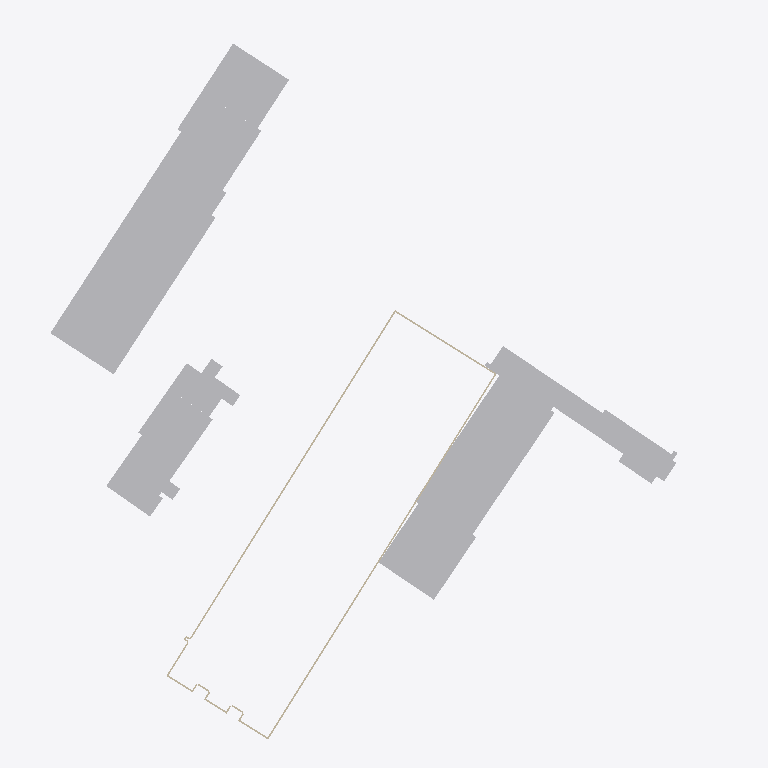
Plan cut of the same IFC building model at storey 'Hele bygget' (level 16.88 m, cut at 18.28 m), seen from above with north up, elements coloured by IFC class (only those large enough to see are counted): 36 other elements (light grey), 7 walls (beige). Cut surfaces are drawn darker.
Extent 150.1 m × 159.9 m × 58.4 m (x, y, z). Storeys (26): Hele bygget at 15.53 m; Hele bygget at 15.74 m; 1. etasje at 16.40 m; Hele bygget at 16.88 m; Hele bygget at 19.91 m; 2. etasje at 20.28 m; Hele bygget at 20.83 m; Hele bygget at 21.52 m; Hele bygget at 21.72 m; Hele bygget at 21.72 m; Hele bygget at 22.53 m; Hele bygget at 22.53 m; Hele bygget at 23.38 m; Hele bygget at 23.54 m; 3. etasje at 24.24 m; 4. etasje at 28.01 m. Elements (7171): 3121 IfcWall, 2932 IfcWindow, 945 IfcSlab, 173 IfcBuildingElementProxy.

HEADER;
FILE_DESCRIPTION(('ViewDefinition [CoordinationView]'),'2;1');
FILE_NAME('','2026-10-26T14:08:23',(''),(''),'IfcOpenShell 0.9.0post1+b5e509b','IfcOpenShell 0.9.0post1+b5e509b','');
FILE_SCHEMA(('IFC4'));
ENDSEC;
DATA;
#1=IFCPROJECT('3qlQOtdwXKARWQZVRVmIng',$,'Gamle Drammen sykehus',$,$,$,$,(#10),#5);
#14=IFCSITE('11mSKwwmDRxADERW87AjM$',$,'Dronninggata 28, Drammen',$,$,#23,$,$,$,$,$,$,$,$);
#24=IFCBUILDING('2AY4HH5zXILxWtK6cOPr5b',$,'Sentralblokka',$,$,#33,$,$,$,$,$,$);
#210724=IFCBUILDING('23wENKJG9UFQfrQ2USF1oL',$,'Sentralblokka, sidebygg',$,$,#210732,$,$,$,$,$,$);
#211192=IFCBUILDING('3e3lFEUcDRmRGPnfUc9i43',$,'Kirurgisk poliklinikk',$,$,#211200,$,$,$,$,$,$);
#211687=IFCBUILDING('37Slr3DInVPxizlYc_hA$a',$,'Midtfløy',$,$,#211695,$,$,$,$,$,$);
#211794=IFCBUILDING('0m2bEkoaXGXR16f4hvaJ6u',$,'Vestfløy',$,$,#211802,$,$,$,$,$,$);
#212160=IFCBUILDING('28MlKPf_zOG8yuEF3ZNeGZ',$,'Venstre nordfløy',$,$,#212168,$,$,$,$,$,$);
#212784=IFCBUILDING('2AlfJ$YOHQSPeDdikCXcO_',$,'MR-bygget',$,$,#212792,$,$,$,$,$,$);
#212940=IFCBUILDING('3XsQay189QWgUdBkDrX$1o',$,'Østre nordfløy',$,$,#212948,$,$,$,$,$,$);
#213617=IFCBUILDING('11spOmNNvT1xpC4awzNkXy',$,'Østfløy',$,$,#213625,$,$,$,$,$,$);
#214816=IFCBUILDING('1B2Z1muyDJevztNhBw2sc2',$,'Bygg ved Dronninggata (fyrhus/tøysentral?)',$,$,#214824,$,$,$,$,$,$);
#215076=IFCBUILDING('2k0MES9JfPUOljnrP$F6XQ',$,'Trappehus nordøst',$,$,#215084,$,$,$,$,$,$);
#215388=IFCBUILDING('0bXRmDvrDN$vAPHya1sxFX',$,'Operasjonsmodulen',$,$,#215396,$,$,$,$,$,$);
#215442=IFCBUILDING('0jJBs7EMTM6hr2QPlWlKqR',$,'Bod ved Tybrings gate',$,$,#215450,$,$,$,$,$,$);
#43=IFCBUILDINGSTOREY('1GQ$BtDF9O9foZzcGq3$qG',$,'1. etasje',$,$,#159,$,$,$,16.4);
#47=IFCBUILDINGSTOREY('1ORGupwSnRFAgx6ToKGKH7',$,'2. etasje',$,$,#164,$,$,$,20.28);
#51=IFCBUILDINGSTOREY('2iWvZ3U2nI7OS_IBiNOb1v',$,'3. etasje',$,$,#169,$,$,$,24.24);
#55=IFCBUILDINGSTOREY('383C6OvDHSowmHeblCRBZ9',$,'4. etasje',$,$,#109,$,$,$,28.01);
#59=IFCBUILDINGSTOREY('21Z0yr6xTHVAHe9W7zuOlO',$,'5. etasje',$,$,#119,$,$,$,31.77);
#63=IFCBUILDINGSTOREY('2g0$CHVizJmRmJxpUaZS18',$,'6. etasje',$,$,#134,$,$,$,35.53);
#67=IFCBUILDINGSTOREY('09S5_T59PGluRV04cOME_q',$,'7. etasje',$,$,#144,$,$,$,39.3);
#71=IFCBUILDINGSTOREY('3JO4V7VGzNmumFtMJiTkuk',$,'8. etasje',$,$,#149,$,$,$,43.06);
#75=IFCBUILDINGSTOREY('2X0Zrcet9Pme3GrQ7PmtX8',$,'9. etasje',$,$,#104,$,$,$,46.82);
#79=IFCBUILDINGSTOREY('2RigykoybKOh2L26lxGQle',$,'10. etasje',$,$,#154,$,$,$,50.58);
#83=IFCBUILDINGSTOREY('0ybGbB5FvQPfFTnuX$ij3D',$,'11. etasje',$,$,#129,$,$,$,54.35);
#87=IFCBUILDINGSTOREY('2j38UG_d9GjQYckhCAbDvG',$,'12. etasje',$,$,#114,$,$,$,58.11);
#91=IFCBUILDINGSTOREY('3eGiP88HzIiwr9Cmbj3EdX',$,'13. etasje',$,$,#124,$,$,$,61.87);
#95=IFCBUILDINGSTOREY('2HiwQfaxfPp8HoJ3FWf0gR',$,'14. etasje',$,$,#139,$,$,$,65.64);
#210739=IFCBUILDINGSTOREY('2v_qzoF5LJrwzsJm_x2auZ',$,'Hele bygget',$,$,#210748,$,$,$,15.53);
#211208=IFCBUILDINGSTOREY('3dl$dQmvPMgO8GIkDmB9xf',$,'Hele bygget',$,$,#211217,$,$,$,19.91);
#211705=IFCBUILDINGSTOREY('2Mi9wV7yrUhh9Htx8uNaMr',$,'Hele bygget',$,$,#211714,$,$,$,20.83);
#211811=IFCBUILDINGSTOREY('1Zn9bgy95L7galoPwp_FZQ',$,'Hele bygget',$,$,#211820,$,$,$,16.88);
#212175=IFCBUILDINGSTOREY('0gN8gkFB9OoRYigFQ2KfKz',$,'Hele bygget',$,$,#212184,$,$,$,22.53);
#212799=IFCBUILDINGSTOREY('12_95M3EHOJAB$ZSUXe0tA',$,'Hele bygget',$,$,#212808,$,$,$,22.53);
#212956=IFCBUILDINGSTOREY('2ePazduCfUtQU0vnbaBtfP',$,'Hele bygget',$,$,#212965,$,$,$,21.52);
#213635=IFCBUILDINGSTOREY('36fOTLUEzK9RsR9PDuCVxP',$,'Hele bygget',$,$,#213644,$,$,$,21.72);
#214831=IFCBUILDINGSTOREY('2H8TCMjg1VcR9G0IESHIXI',$,'Hele bygget',$,$,#214840,$,$,$,15.74);
#215091=IFCBUILDINGSTOREY('31ohnJj3DL9PJysr6jT4Ml',$,'Hele bygget',$,$,#215100,$,$,$,23.54);
#215405=IFCBUILDINGSTOREY('1HxqtZzZPRQh_zPaQPTWfI',$,'Hele bygget',$,$,#215414,$,$,$,21.72);
#215456=IFCBUILDINGSTOREY('0Ta5Y3ssHQIP5p2EHNFMFn',$,'Hele bygget',$,$,#215465,$,$,$,23.38);
#211821=IFCBUILDINGELEMENTPROXY('0rLPsh$gDT3emBJ93fpK0b',$,'Blokk (skal rives)',$,'TO BE DEMOLISHED',#212119,#211836,$,.NOTDEFINED.);
#210770=IFCBUILDINGELEMENTPROXY('19SEkqUnjQQ8ofBYgamqJO',$,'Blokk (skal rives)',$,'TO BE DEMOLISHED',#211136,#210785,$,.NOTDEFINED.);
#211968=IFCBUILDINGELEMENTPROXY('0dqBAy3_HUmewCnICUsMCa',$,'Blokk (skal rives)',$,'TO BE DEMOLISHED',#212149,#211983,$,.NOTDEFINED.);
#210749=IFCBUILDINGELEMENTPROXY('2hhhXbDP1I_xRZ95Ncxrcs',$,'Blokk (skal rives)',$,'TO BE DEMOLISHED',#211166,#210764,$,.NOTDEFINED.);
#211989=IFCBUILDINGELEMENTPROXY('0SomcZ9ozSbf0irAv1dfKA',$,'Blokk (skal rives)',$,'TO BE DEMOLISHED',#212129,#212004,$,.NOTDEFINED.);
#214925=IFCBUILDINGELEMENTPROXY('2A3Y3HHujUZg0bguHtfkmA',$,'Blokk (skal rives)',$,'TO BE DEMOLISHED',#215065,#214940,$,.NOTDEFINED.);
#210917=IFCBUILDINGELEMENTPROXY('1PS$vWhpjHmgmRkGubr5eF',$,'Blokk (skal rives)',$,'TO BE DEMOLISHED',#211181,#210932,$,.NOTDEFINED.);
#214883=IFCBUILDINGELEMENTPROXY('0ukpg1Cl5Sa9YkysRrCKCI',$,'Blokk (skal rives)',$,'TO BE DEMOLISHED',#215055,#214898,$,.NOTDEFINED.);
#214946=IFCBUILDINGELEMENTPROXY('2MHe6ckJbTAvH4aERMl8CV',$,'Blokk (skal rives)',$,'TO BE DEMOLISHED',#215050,#214961,$,.NOTDEFINED.);
#214841=IFCBUILDINGELEMENTPROXY('2pYVkQMrbQ$Aa8HTHZ_8Py',$,'Blokk (skal rives)',$,'TO BE DEMOLISHED',#215040,#214856,$,.NOTDEFINED.);
#210833=IFCBUILDINGELEMENTPROXY('0QfY29jR5S1w0qZCoY1nbS',$,'Blokk (skal rives)',$,'TO BE DEMOLISHED',#211131,#210848,$,.NOTDEFINED.);
#211905=IFCBUILDINGELEMENTPROXY('29rlrIvHDMC91NvxnFA3eb',$,'Blokk (skal rives)',$,'TO BE DEMOLISHED',#212154,#211920,$,.NOTDEFINED.);
#186=IFCWALL('3lOrYCFtfOLO1J$9A9tKRC',$,'Yttervegg',$,$,#186080,#201,$,.SOLIDWALL.);
#2234=IFCWALL('175VAafvjNwOMPoSeJJGZi',$,'Yttervegg',$,$,#186380,#2249,$,.SOLIDWALL.);
#214862=IFCBUILDINGELEMENTPROXY('1r2u661cXJ3QoI3q$HskZd',$,'Blokk (skal rives)',$,'TO BE DEMOLISHED',#215070,#214877,$,.NOTDEFINED.);
#210875=IFCBUILDINGELEMENTPROXY('3iJjUER1XQTgsbOlX_Uv8F',$,'Blokk (skal rives)',$,'TO BE DEMOLISHED',#211156,#210890,$,.NOTDEFINED.);
#210959=IFCBUILDINGELEMENTPROXY('3NkA9PsdbPyPmoeQfMVIos',$,'Blokk (skal rives)',$,'TO BE DEMOLISHED',#211121,#210974,$,.NOTDEFINED.);
#210980=IFCBUILDINGELEMENTPROXY('2l6Icde$XP1Akmv16VEGfG',$,'Blokk (skal rives)',$,'TO BE DEMOLISHED',#211176,#210995,$,.NOTDEFINED.);
#210791=IFCBUILDINGELEMENTPROXY('3IwngYfcfUK8La0KwA0vDE',$,'Blokk (skal rives)',$,'TO BE DEMOLISHED',#211191,#210806,$,.NOTDEFINED.);
#211085=IFCBUILDINGELEMENTPROXY('1B8rJ33fLJDxaP5Qz5hH_4',$,'Blokk (skal rives)',$,'TO BE DEMOLISHED',#211111,#211100,$,.NOTDEFINED.);
#210896=IFCBUILDINGELEMENTPROXY('1SqxJCz75RSOxk_lnQK7o1',$,'Blokk (skal rives)',$,'TO BE DEMOLISHED',#211126,#210911,$,.NOTDEFINED.);
#210812=IFCBUILDINGELEMENTPROXY('32pm1tCzPKwhFcn3FnQtu0',$,'Blokk (skal rives)',$,'TO BE DEMOLISHED',#211161,#210827,$,.NOTDEFINED.);
#215009=IFCBUILDINGELEMENTPROXY('2I9gQ1ZSPGTOZsuDDvK4Z9',$,'Blokk (skal rives)',$,'TO BE DEMOLISHED',#215045,#215024,$,.NOTDEFINED.);
#210854=IFCBUILDINGELEMENTPROXY('3Blus$Y8zRhxNfcL7yBi9X',$,'Blokk (skal rives)',$,'TO BE DEMOLISHED',#211186,#210869,$,.NOTDEFINED.);
#214904=IFCBUILDINGELEMENTPROXY('32UXxuQUPKl8PswTCL4TDZ',$,'Blokk (skal rives)',$,'TO BE DEMOLISHED',#215035,#214919,$,.NOTDEFINED.);
#211926=IFCBUILDINGELEMENTPROXY('3kWizBPDHPGu$iWqk1TdFN',$,'Blokk (skal rives)',$,'TO BE DEMOLISHED',#212134,#211941,$,.NOTDEFINED.);
#212073=IFCBUILDINGELEMENTPROXY('0fatRmZzHVcPHXmZYZW0uf',$,'Blokk (skal rives)',$,'TO BE DEMOLISHED',#212099,#212088,$,.NOTDEFINED.);
#211863=IFCBUILDINGELEMENTPROXY('1G682NYSDTW8reOoZwzT6g',$,'Blokk (skal rives)',$,'TO BE DEMOLISHED',#212139,#211878,$,.NOTDEFINED.);
#5002=IFCWALL('0Kqp5rXkLIn8AXFhWcEcUE',$,'Yttervegg',$,$,#183860,#5017,$,.SOLIDWALL.);
#214967=IFCBUILDINGELEMENTPROXY('2S0kNwxcjTpv53hhe4A_nG',$,'Blokk (skal rives)',$,'TO BE DEMOLISHED',#215075,#214982,$,.NOTDEFINED.);
#212010=IFCBUILDINGELEMENTPROXY('060iyPZyXPFQXhIWEJYQbz',$,'Blokk (skal rives)',$,'TO BE DEMOLISHED',#212104,#212025,$,.NOTDEFINED.);
#214988=IFCBUILDINGELEMENTPROXY('1bbzsQI9jUVRmjKfRTgh1q',$,'Blokk (skal rives)',$,'TO BE DEMOLISHED',#215060,#215003,$,.NOTDEFINED.);
#211842=IFCBUILDINGELEMENTPROXY('2JzZSQGInKmRs4OLB4USif',$,'Blokk (skal rives)',$,'TO BE DEMOLISHED',#212159,#211857,$,.NOTDEFINED.);
#211043=IFCBUILDINGELEMENTPROXY('2GhdqgtG9OLvLVRU5JOqSc',$,'Blokk (skal rives)',$,'TO BE DEMOLISHED',#211171,#211058,$,.NOTDEFINED.);
#211001=IFCBUILDINGELEMENTPROXY('3sQYdwy$PSE877dVf8rGu4',$,'Blokk (skal rives)',$,'TO BE DEMOLISHED',#211146,#211016,$,.NOTDEFINED.);
#211884=IFCBUILDINGELEMENTPROXY('34YSGXM2HJ_R_fiLosRza0',$,'Blokk (skal rives)',$,'TO BE DEMOLISHED',#212114,#211899,$,.NOTDEFINED.);
#1994=IFCWALL('3R7zIapHHKCx5gwE28An1a',$,'Yttervegg',$,$,#185220,#2009,$,.SOLIDWALL.);
#211947=IFCBUILDINGELEMENTPROXY('1XiUROP8DK0g2lA3lfZpp5',$,'Blokk (skal rives)',$,'TO BE DEMOLISHED',#212109,#211962,$,.NOTDEFINED.);
#2714=IFCWALL('0apCh6AdrOqRDKnIjpemVN',$,'Yttervegg',$,$,#183535,#2729,$,.SOLIDWALL.);
#3194=IFCWALL('3a6$lpOL5R7gHPu_Xa$X3A',$,'Yttervegg',$,$,#184180,#3209,$,.SOLIDWALL.);
#212031=IFCBUILDINGELEMENTPROXY('00kvXgLJXLdxyk8YSWUz7t',$,'Blokk (skal rives)',$,'TO BE DEMOLISHED',#212144,#212046,$,.NOTDEFINED.);
#2954=IFCWALL('3nmnJPnU9JnPQu6jG_Ltts',$,'Yttervegg',$,$,#183845,#2969,$,.SOLIDWALL.);
ENDSEC;
